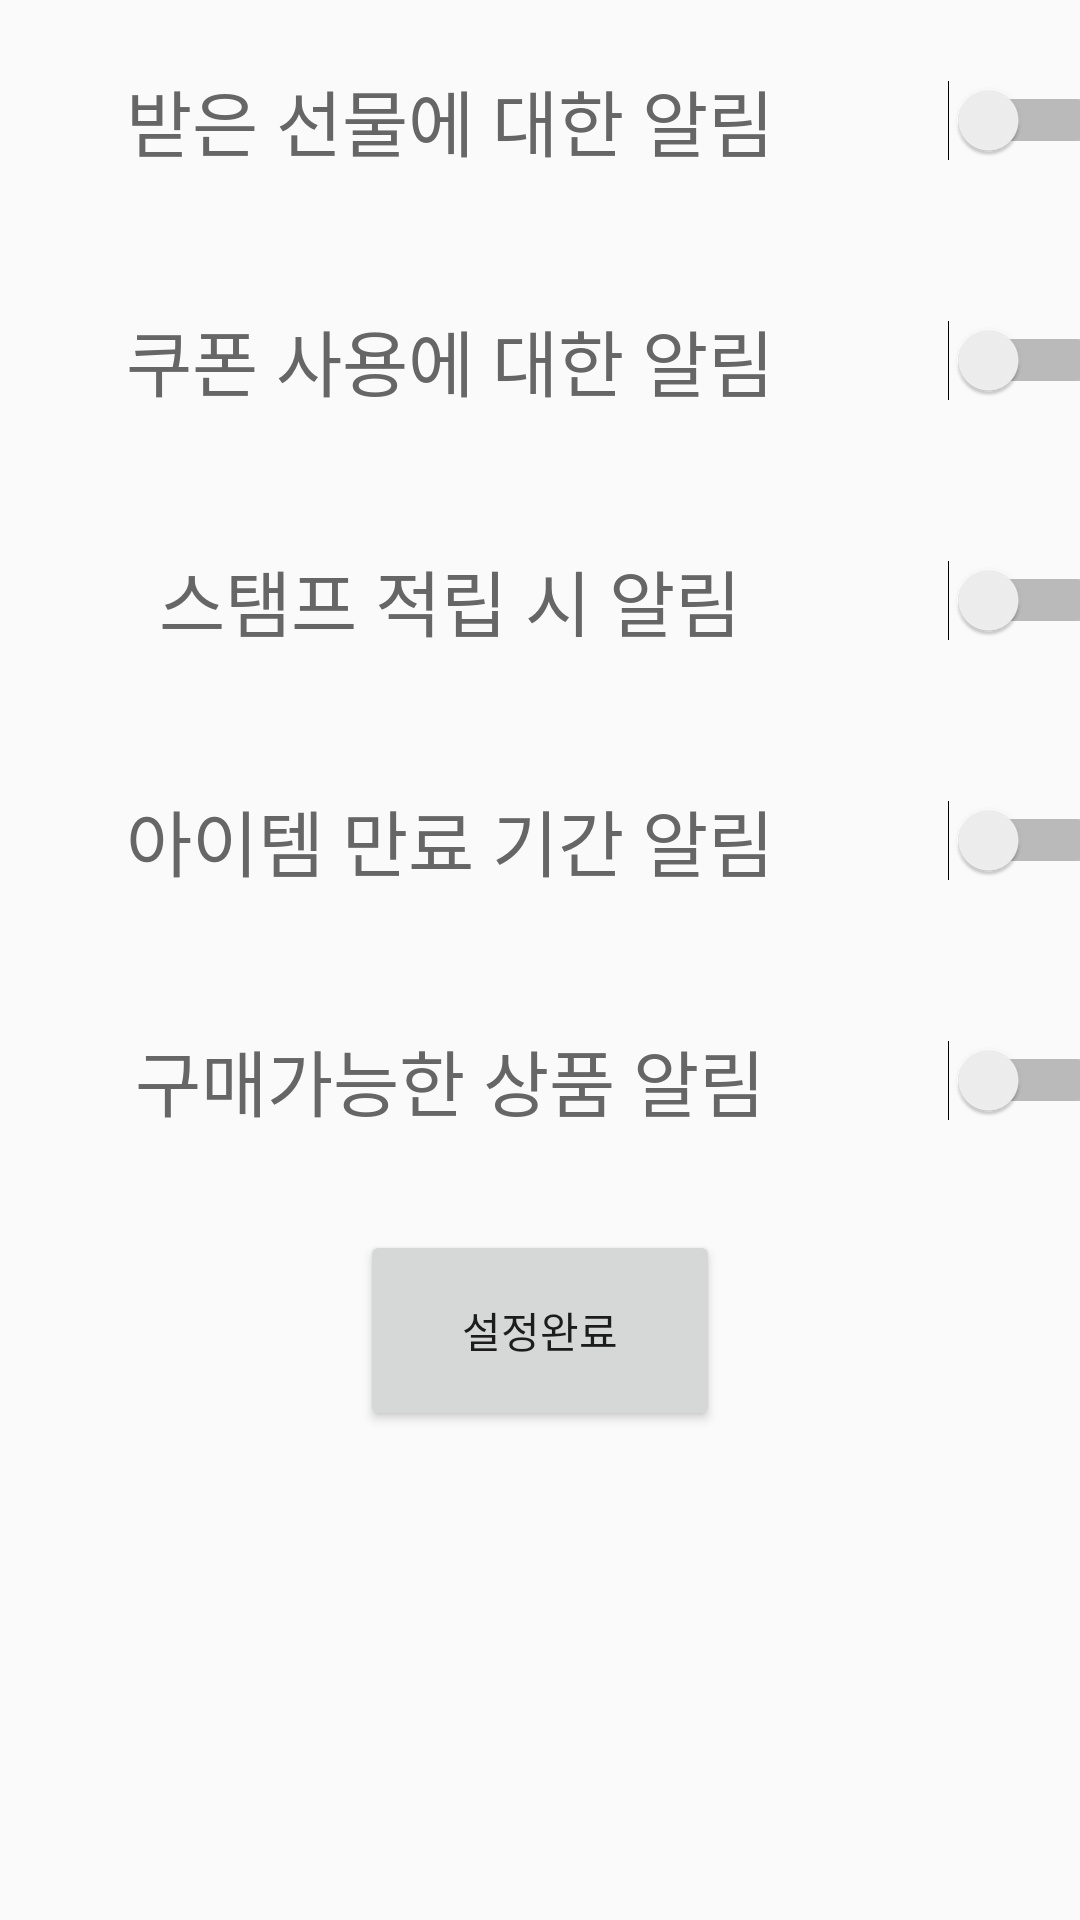

Here is an Android app screen rendered from its layout file. Give the layout XML and the strings, colors and styles it references.
<!-- AndroidManifest.xml: application theme AppTheme -->
<!-- res/layout/activity_setting_alarm.xml -->
<?xml version="1.0" encoding="utf-8"?>
<LinearLayout xmlns:android="http://schemas.android.com/apk/res/android"
    xmlns:app="http://schemas.android.com/apk/res-auto"
    xmlns:tools="http://schemas.android.com/tools"
    android:layout_width="match_parent"
    android:layout_height="match_parent"
    android:orientation="vertical"
    tools:context="com.msproject.myhome.moara.SettingAlarmActivity">
    <LinearLayout
        android:layout_width="match_parent"
        android:layout_height="80dp">
        <TextView
            android:layout_margin="10dp"
            android:layout_width="280dp"
            android:layout_height="60dp"
            android:text="받은 선물에 대한 알림"
            android:gravity="center"
            android:textSize="24dp"
            android:textColor="#666666"
            android:id="@+id/AlarmText1"
            />
        <Switch
            android:id="@+id/Switch1"
            android:layout_margin="10dp"
            android:layout_width="60dp"
            android:layout_height="60dp"
            android:layout_gravity="center"/>
    </LinearLayout>
    <LinearLayout
        android:layout_width="match_parent"
        android:layout_height="80dp">
        <TextView
            android:layout_margin="10dp"
            android:layout_width="280dp"
            android:layout_height="60dp"
            android:text="쿠폰 사용에 대한 알림"
            android:gravity="center"
            android:textSize="24dp"
            android:textColor="#666666"
            android:id="@+id/AlarmText2"/>
        <Switch
            android:id="@+id/Switch2"
            android:layout_margin="10dp"
            android:layout_width="60dp"
            android:layout_height="60dp"
            android:layout_gravity="center"/>
    </LinearLayout>
    <LinearLayout
        android:layout_width="match_parent"
        android:layout_height="80dp">
        <TextView
            android:layout_margin="10dp"
            android:layout_width="280dp"
            android:layout_height="60dp"
            android:text="스탬프 적립 시 알림"
            android:gravity="center"
            android:textSize="24dp"
            android:textColor="#666666"
            android:id="@+id/AlarmText3"/>
        <Switch
            android:id="@+id/Switch3"
            android:layout_margin="10dp"
            android:layout_width="60dp"
            android:layout_height="60dp"
            android:layout_gravity="center"/>
    </LinearLayout>
    <LinearLayout
        android:layout_width="match_parent"
        android:layout_height="80dp">
        <TextView
            android:layout_margin="10dp"
            android:layout_width="280dp"
            android:layout_height="60dp"
            android:text="아이템 만료 기간 알림"
            android:gravity="center"
            android:textSize="24dp"
            android:textColor="#666666"
            android:id="@+id/AlarmText4"/>
        <Switch
            android:id="@+id/Switch4"
            android:layout_margin="10dp"
            android:layout_width="60dp"
            android:layout_height="60dp"
            android:layout_gravity="center"/>
    </LinearLayout>
    <LinearLayout
        android:layout_width="match_parent"
        android:layout_height="80dp">
        <TextView
            android:layout_margin="10dp"
            android:layout_width="280dp"
            android:layout_height="60dp"
            android:text="구매가능한 상품 알림"
            android:gravity="center"
            android:textSize="24dp"
            android:textColor="#666666"
            android:id="@+id/AlarmText5"/>
        <Switch
            android:id="@+id/Switch5"
            android:layout_margin="10dp"
            android:layout_width="60dp"
            android:layout_height="60dp"
            android:layout_gravity="center"/>
    </LinearLayout>

    <Button
        android:layout_width="120dp"
        android:layout_height="67dp"
        android:id="@+id/ApplyButton"
        android:layout_margin="10dp"
        android:text="설정완료"
        android:layout_gravity="center"
        />
</LinearLayout>
<!-- resources referenced by this layout -->
<resources>
  <style name="AppTheme" parent="Theme.AppCompat.Light.DarkActionBar">
          
          <item name="colorPrimary">@color/colorPrimary</item>
          <item name="colorPrimaryDark">@color/colorPrimaryDark</item>
          <item name="colorAccent">@color/colorAccent</item>
      </style>
  <color name="colorPrimary">#78a0ff</color>
  <color name="colorPrimaryDark">#78a0ff</color>
  <color name="colorAccent">#FF4081</color>
</resources>
